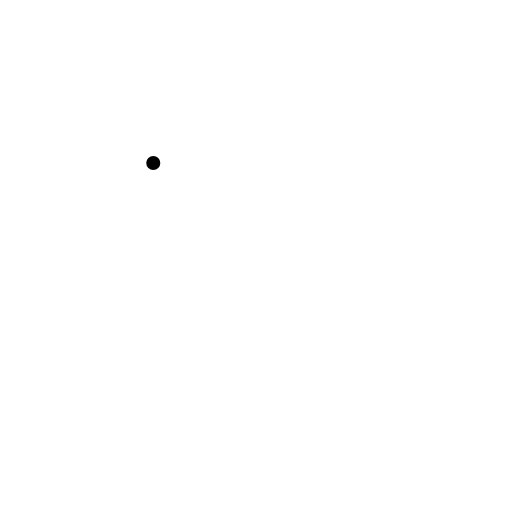
t = 0.00 s
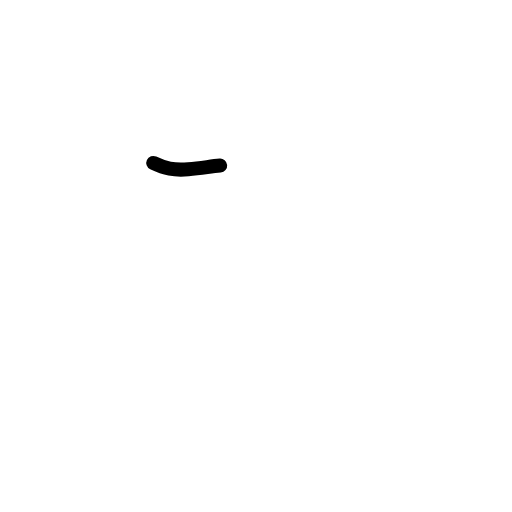
t = 0.42 s
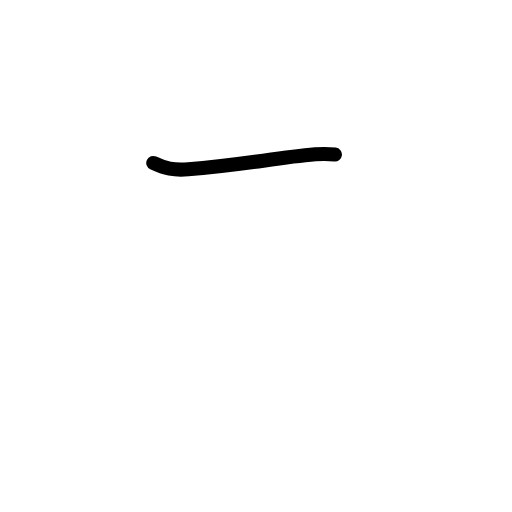
t = 0.83 s
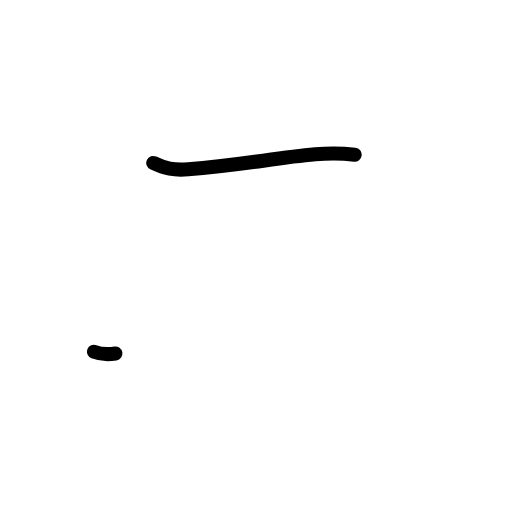
t = 1.17 s
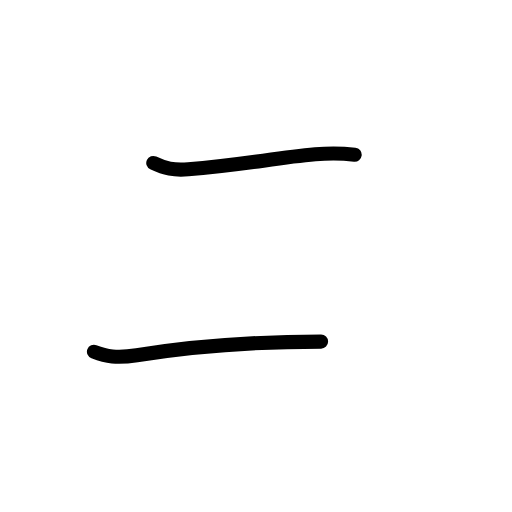
t = 1.58 s
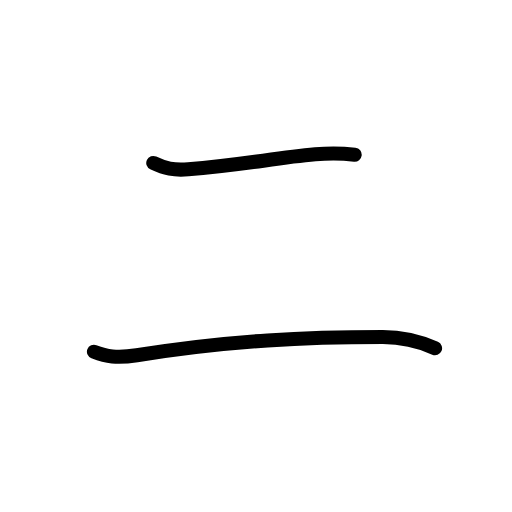
t = 2.00 s

The animated SVG that drew these frames (rendered in a browser with its animation timeline set to each time). Animation: 7 SMIL elements (animate=7); one cycle of 2.00 s.

<?xml version="1.0" encoding="UTF-8"?>
<!--
AniKanjiVG is licensed by CC-BY-SA Paul C. Sommerhoff (https://bitbucket.org/sommerhoff/anikanjivg).
AniKanjiVG uses KanjiVG which is licensed by CC-BY-SA Ulrich Apel (http://kanjivg.tagaini.net).
See also http://creativecommons.org/licenses/by-sa/3.0/
-->
<svg xmlns:kvg='http://kanjivg.tagaini.net' xmlns='http://www.w3.org/2000/svg' width='109' height='109' viewBox='0 0 109 109' style='fill:none;stroke:#000000;stroke-width:3;stroke-linecap:round;stroke-linejoin:round;' id="kvg:kanji_030cb"><g id="kvg:030cb"><path id="kvg:030cb-s1" d="M32.63,34.69c2.5,1.19,4.33,1.6,7.45,1.35c11.55-0.91,18.3-2.41,27.04-3.18c2.64-0.23,6.27-0.16,8.39,0.08"><animate attributeName="d" begin="0.0s" dur="0.3333333333333333s" from="M32.63,34.69C32.63,34.69,32.63,34.69,32.63,34.69" to="M32.63,34.69c2.5,1.19,4.33,1.6,7.45,1.35" />
<animate attributeName="d" begin="0.3333333333333333s" dur="0.3333333333333333s" from="M32.63,34.69c2.5,1.19,4.33,1.6,7.45,1.35c0,0,0,0,0,0,0" to="M32.63,34.69c2.5,1.19,4.33,1.6,7.45,1.35c11.55-0.91,18.3-2.41,27.04-3.18" />
<animate attributeName="d" begin="0.6666666666666666s" dur="0.3333333333333333s" from="M32.63,34.69c2.5,1.19,4.33,1.6,7.45,1.35c11.55-0.91,18.3-2.41,27.04-3.18c0,0,0,0,0,0,0" to="M32.63,34.69c2.5,1.19,4.33,1.6,7.45,1.35c11.55-0.91,18.3-2.41,27.04-3.18c2.64-0.23,6.27-0.16,8.39,0.08" />
</path>
<path id="kvg:030cb-s2" d="M20,74.88c2.62,1,4.78,1.45,9.12,0.75c20.25-3.25,36.5-3.88,52.38-3.88c3.75,0,8,1,11.12,2.38"><animate attributeName="d" begin="1.0s" dur="0.3333333333333333s" from="M20,74.88C20,74.88,20,74.88,20,74.88" to="M20,74.88c2.62,1,4.78,1.45,9.12,0.75" />
<animate attributeName="d" begin="1.3333333333333333s" dur="0.3333333333333333s" from="M20,74.88c2.62,1,4.78,1.45,9.12,0.75c0,0,0,0,0,0,0" to="M20,74.88c2.62,1,4.78,1.45,9.12,0.75c20.25-3.25,36.5-3.88,52.38-3.88" />
<animate attributeName="d" begin="1.6666666666666665s" dur="0.3333333333333333s" from="M20,74.88c2.62,1,4.78,1.45,9.12,0.75c20.25-3.25,36.5-3.88,52.38-3.88c0,0,0,0,0,0,0" to="M20,74.88c2.62,1,4.78,1.45,9.12,0.75c20.25-3.25,36.5-3.88,52.38-3.88c3.75,0,8,1,11.12,2.38" />
<animate attributeName="d" begin="0s" dur="1.0s" from="M-100,-100" to="M-100,-100" />
</path>
</g>
</svg>
